Dataset: Fold0 (GitHub, NahumFGz/split-images-dataset). Classes: glaucoma, normal.

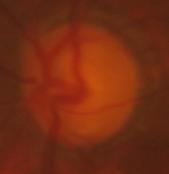
Label: glaucoma

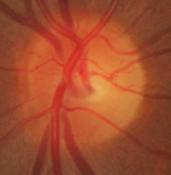
Label: normal

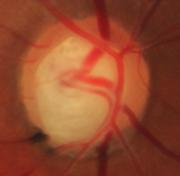
Label: glaucoma

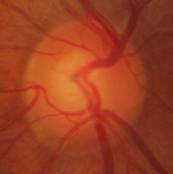
Label: normal

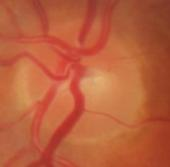
Label: normal

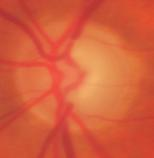
Label: glaucoma
